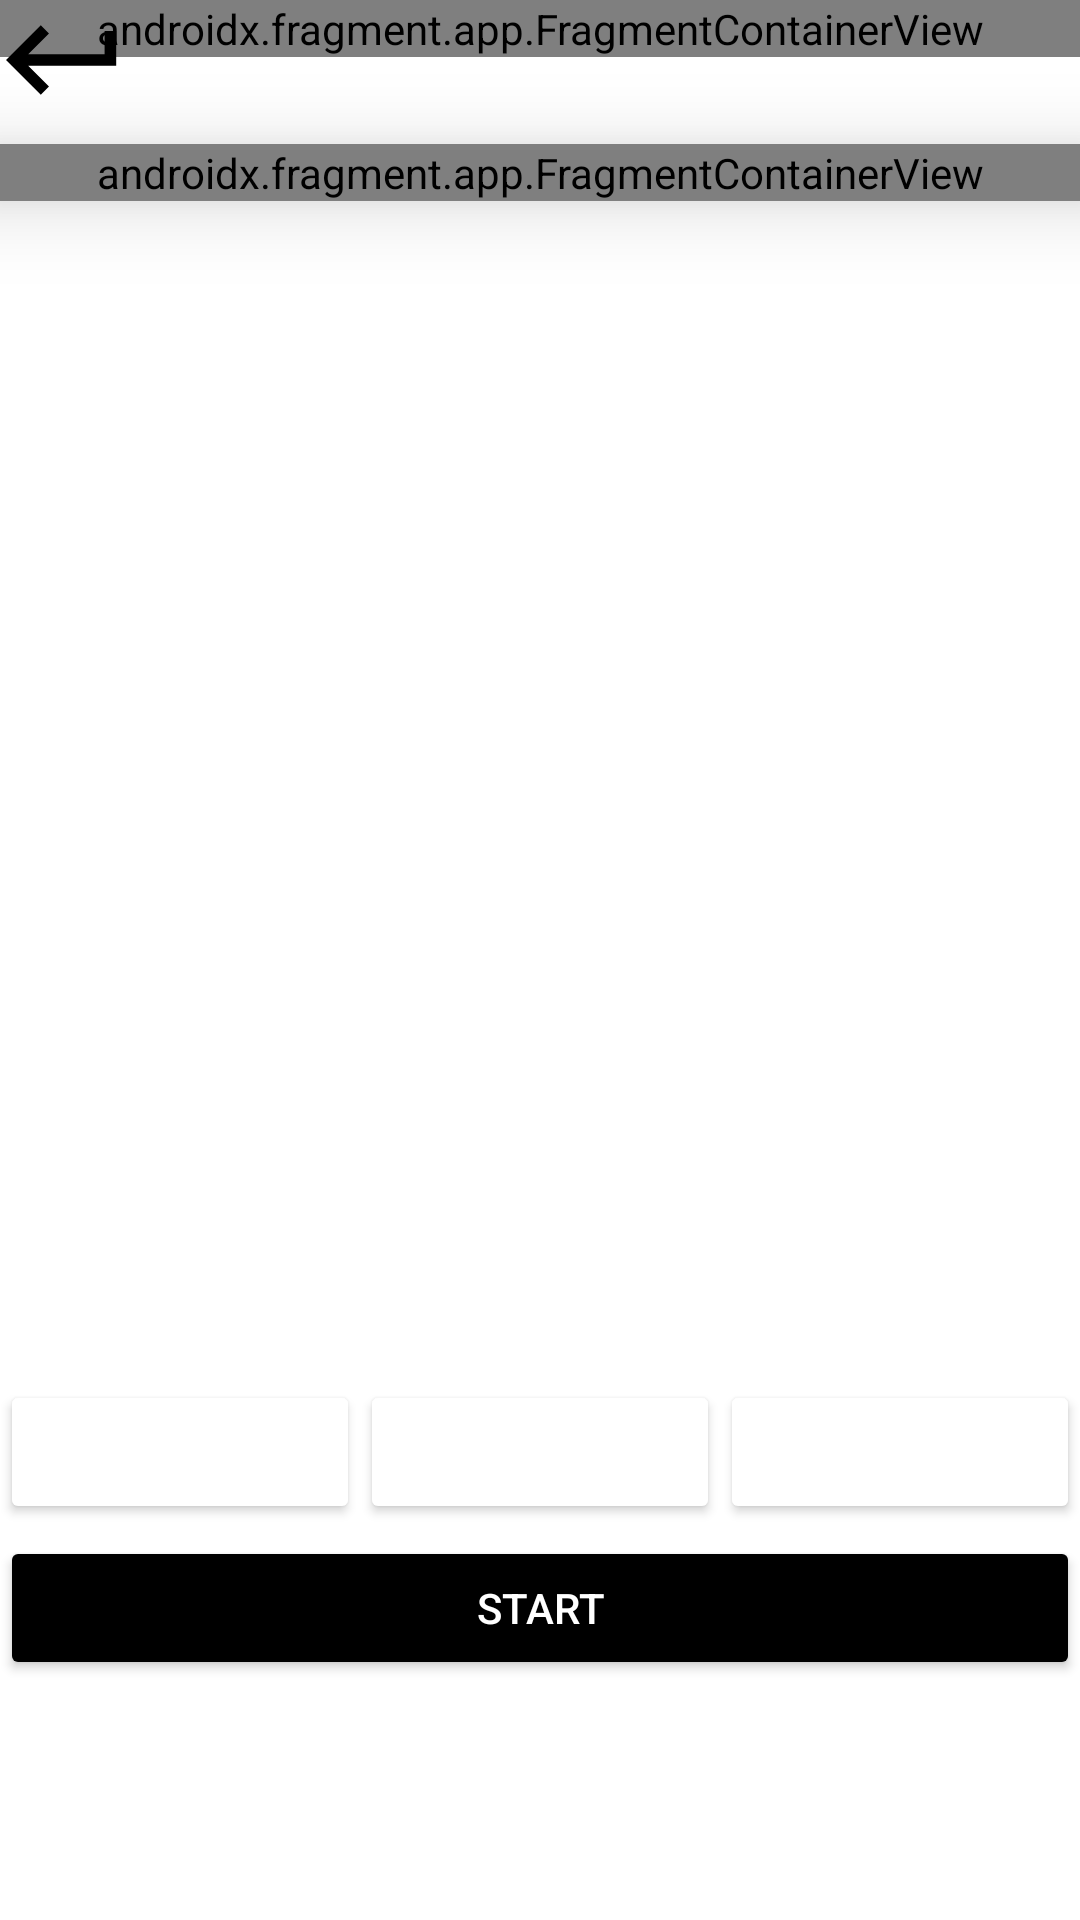

The Android layout XML behind this screen, and the referenced resources:
<!-- AndroidManifest.xml: fallback theme Theme.MaterialComponents.DayNight.NoActionBar -->
<!-- res/layout/fragment_directions.xml -->
<androidx.constraintlayout.widget.ConstraintLayout xmlns:android="http://schemas.android.com/apk/res/android"
    xmlns:app="http://schemas.android.com/apk/res-auto"
    xmlns:tools="http://schemas.android.com/tools"
    android:layout_width="match_parent"
    android:layout_height="match_parent"
    tools:context=".MainActivity">

    <androidx.fragment.app.FragmentContainerView
        android:id="@+id/map"
        android:name="com.google.android.gms.maps.SupportMapFragment"
        android:layout_width="match_parent"
        android:layout_height="0dp"
        app:layout_constraintEnd_toEndOf="parent"
        app:layout_constraintStart_toStartOf="parent"
        app:layout_constraintTop_toTopOf="parent" />

    <androidx.fragment.app.FragmentContainerView
        android:id="@+id/autocomplete_destination_fragment"
        android:name="com.google.android.libraries.places.widget.AutocompleteSupportFragment"
        android:layout_width="0dp"
        android:layout_height="wrap_content"
        android:layout_marginTop="48dp"
        android:background="@drawable/white_border"

        android:elevation="16dp"
        app:layout_constraintEnd_toEndOf="parent"
        app:layout_constraintHorizontal_bias="0.0"
        app:layout_constraintStart_toStartOf="parent"
        app:layout_constraintTop_toTopOf="parent" />

    <ImageButton
        android:id="@+id/backButton"
        android:layout_width="49dp"
        android:layout_height="32dp"
        android:layout_marginStart="-4dp"
        android:layout_marginTop="4dp"
        android:background="?attr/selectableItemBackgroundBorderless"
        android:contentDescription="@string/back"
        android:src="@drawable/ic_back"
        app:layout_constraintEnd_toEndOf="parent"
        app:layout_constraintHorizontal_bias="0.0"
        app:layout_constraintStart_toStartOf="parent"
        app:layout_constraintTop_toTopOf="parent" />

    <Button
        android:id="@+id/walkingButton"
        android:layout_width="0dp"
        android:layout_height="wrap_content"
        android:layout_marginBottom="4dp"
        android:backgroundTint="@color/quantum_grey800"
        android:text="@string/walk"
        android:textColor="@android:color/white"
        app:layout_constraintBottom_toTopOf="@+id/startRouteButton"
        app:layout_constraintEnd_toStartOf="@+id/cyclingButton"
        app:layout_constraintHorizontal_chainStyle="spread"
        app:layout_constraintStart_toStartOf="parent" />

    <Button
        android:id="@+id/cyclingButton"
        android:layout_width="0dp"
        android:layout_height="wrap_content"
        android:layout_marginBottom="4dp"
        android:backgroundTint="@color/quantum_grey800"
        android:text="@string/cycle"
        android:textColor="@android:color/white"
        app:layout_constraintBottom_toTopOf="@+id/startRouteButton"
        app:layout_constraintEnd_toStartOf="@+id/transportButton"
        app:layout_constraintStart_toEndOf="@+id/walkingButton" />


    <Button
        android:id="@+id/transportButton"
        android:layout_width="0dp"
        android:layout_height="wrap_content"
        android:layout_marginBottom="4dp"
        android:backgroundTint="@color/quantum_grey800"
        android:text="@string/transit"
        android:textColor="@android:color/white"
        app:layout_constraintBottom_toTopOf="@+id/startRouteButton"
        app:layout_constraintEnd_toEndOf="parent"
        app:layout_constraintStart_toEndOf="@+id/cyclingButton" />

    <Button
        android:id="@+id/startRouteButton"
        android:layout_width="0dp"
        android:layout_height="wrap_content"
        android:layout_marginBottom="80dp"
        android:text="@string/start"
        android:backgroundTint="@color/black"
        android:textColor="@android:color/white"
        app:layout_constraintBottom_toBottomOf="parent"
        app:layout_constraintEnd_toEndOf="parent"
        app:layout_constraintHorizontal_bias="0.0"
        app:layout_constraintStart_toStartOf="parent" />

</androidx.constraintlayout.widget.ConstraintLayout>
<!-- resources referenced by this layout -->
<resources>
  <color name="black">#FF000000</color>
  <!-- drawable ic_back (drawable) -->
  <vector xmlns:android="http://schemas.android.com/apk/res/android"
      android:width="80dp"
      android:height="80dp"
      android:viewportWidth="24"
      android:viewportHeight="24"
      android:tint="#000000"
      android:autoMirrored="true">
    <group android:scaleX="0.58"
        android:scaleY="0.58"
        android:translateX="5.04"
        android:translateY="5.04">
      <path
          android:fillColor="@android:color/white"
          android:pathData="M19,7v4H5.83l3.58,-3.59L8,6l-6,6 6,6 1.41,-1.41L5.83,13H21V7z"/>
    </group>
  </vector>
  <string name="back">Back</string>
  <string name="cycle">Cycle</string>
  <string name="start">Start</string>
  <string name="transit">Transit</string>
  <string name="walk">Walk</string>
</resources>
